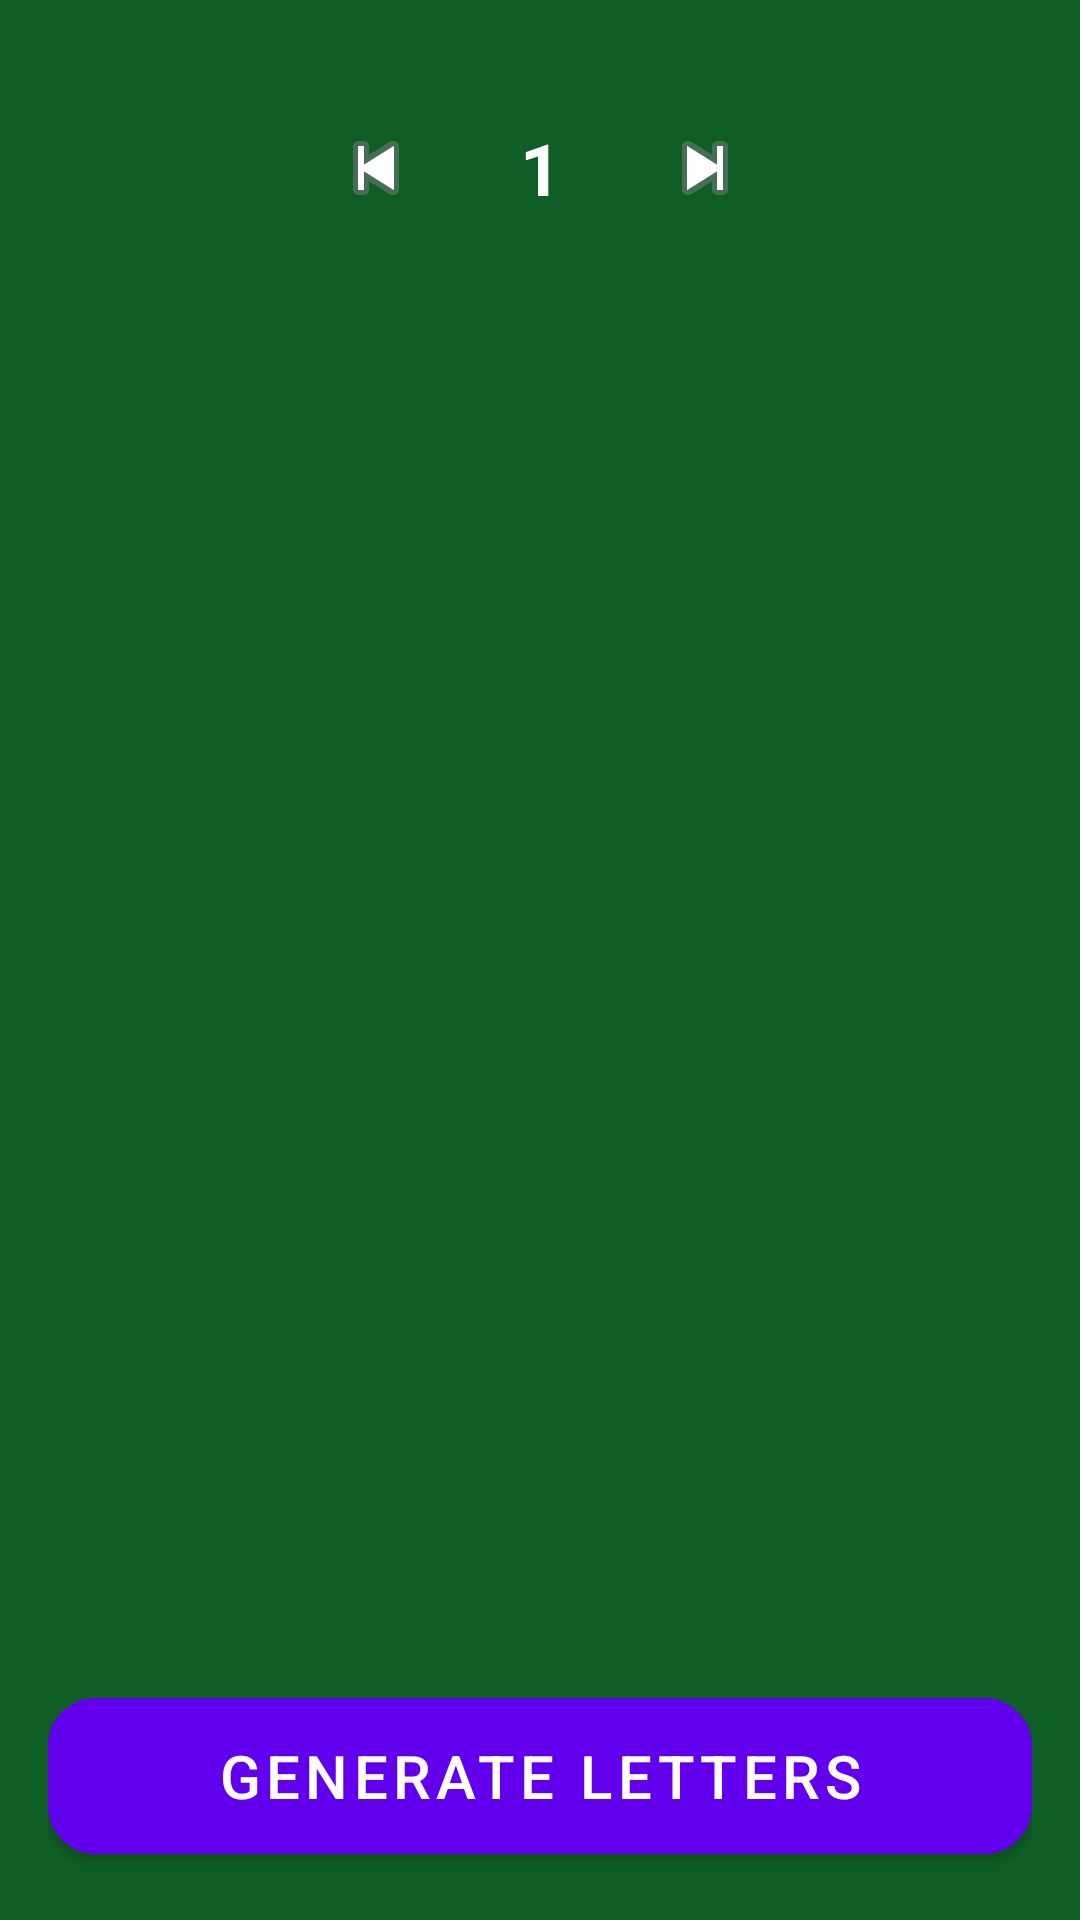

Write the Android layout XML for this screen, with the resource values it uses.
<!-- AndroidManifest.xml: application theme Theme.DiceRoller -->
<!-- res/layout/fragment_alphabet.xml -->
<?xml version="1.0" encoding="utf-8"?>
<androidx.constraintlayout.widget.ConstraintLayout
    xmlns:android="http://schemas.android.com/apk/res/android"
    xmlns:app="http://schemas.android.com/apk/res-auto"
    xmlns:tools="http://schemas.android.com/tools"
    android:layout_width="match_parent"
    android:layout_height="match_parent"
    android:padding="16dp">

    
    <LinearLayout
        android:id="@+id/top_section"
        android:layout_width="wrap_content"
        android:layout_height="wrap_content"
        android:orientation="horizontal"
        android:gravity="center"
        app:layout_constraintTop_toTopOf="parent"
        app:layout_constraintStart_toStartOf="parent"
        app:layout_constraintEnd_toEndOf="parent"
        android:layout_marginTop="16dp">

        <ImageButton
            android:id="@+id/btn_minus"
            android:layout_width="48dp"
            android:layout_height="48dp"
            android:src="@android:drawable/ic_media_previous"
            android:background="?attr/selectableItemBackgroundBorderless"
            android:contentDescription="Decrease" />

        <TextView
            android:id="@+id/tv_count"
            android:layout_width="wrap_content"
            android:layout_height="wrap_content"
            android:text="1"
            android:textSize="24sp"
            android:textStyle="bold"
            android:layout_marginStart="24dp"
            android:layout_marginEnd="24dp" />

        <ImageButton
            android:id="@+id/btn_plus"
            android:layout_width="48dp"
            android:layout_height="48dp"
            android:src="@android:drawable/ic_media_next"
            android:background="?attr/selectableItemBackgroundBorderless"
            android:contentDescription="Increase" />
    </LinearLayout>

    
    <androidx.recyclerview.widget.RecyclerView
        android:id="@+id/recycler_view"
        android:layout_width="0dp"
        android:layout_height="0dp"
        android:layout_marginTop="32dp"
        android:layout_marginBottom="32dp"
        app:layoutManager="androidx.recyclerview.widget.GridLayoutManager"
        app:spanCount="3"
        app:layout_constraintTop_toBottomOf="@id/top_section"
        app:layout_constraintBottom_toTopOf="@id/btn_action"
        app:layout_constraintStart_toStartOf="parent"
        app:layout_constraintEnd_toEndOf="parent"
        tools:listitem="@layout/item_alphabet" />

    
    <com.google.android.material.button.MaterialButton
        android:id="@+id/btn_action"
        android:layout_width="0dp"
        android:layout_height="64dp"
        android:text="@string/action_alphabet"
        android:textSize="20sp"
        app:cornerRadius="16dp"
        app:layout_constraintBottom_toBottomOf="parent"
        app:layout_constraintStart_toStartOf="parent"
        app:layout_constraintEnd_toEndOf="parent" />

</androidx.constraintlayout.widget.ConstraintLayout>
<!-- res/layout/item_alphabet.xml (included above) -->
<?xml version="1.0" encoding="utf-8"?>
<FrameLayout xmlns:android="http://schemas.android.com/apk/res/android"
    android:layout_width="match_parent"
    android:layout_height="wrap_content">

    <TextView
        android:id="@+id/tv_alphabet"
        android:layout_width="100dp"
        android:layout_height="100dp"
        android:layout_gravity="center"
        android:layout_margin="8dp"
        android:background="@drawable/card_bg"
        android:gravity="center"
        android:text="A"
        android:textSize="36sp"
        android:textStyle="bold"
        android:textColor="#000000"
        android:elevation="4dp" />
</FrameLayout>
<!-- resources referenced by this layout -->
<resources>
  <string name="action_alphabet">Generate Letters</string>
  <style name="Theme.DiceRoller" parent="Theme.MaterialComponents.DayNight.DarkActionBar">
          
          <item name="colorPrimary">@color/primary</item>
          <item name="colorPrimaryVariant">@color/primary_variant</item>
          <item name="colorOnPrimary">@color/on_primary</item>
          
          <item name="colorSecondary">@color/secondary</item>
          <item name="colorSecondaryVariant">@color/secondary_variant</item>
          <item name="colorOnSecondary">@color/on_secondary</item>
          
          <item name="android:statusBarColor">?attr/colorPrimaryVariant</item>
          
          
          <item name="android:windowBackground">@color/casino_green</item>
          <item name="android:colorBackground">@color/casino_green</item>
          <item name="colorOnBackground">#FFFFFF</item>
          <item name="colorOnSurface">#FFFFFF</item>
          <item name="android:textColor">#FFFFFF</item>
      </style>
  <color name="primary">#6200EE</color>
  <color name="primary_variant">#3700B3</color>
  <color name="on_primary">#FFFFFF</color>
  <color name="secondary">#03DAC5</color>
  <color name="secondary_variant">#018786</color>
  <color name="on_secondary">#000000</color>
  <color name="casino_green">#0E5E26</color>
</resources>
